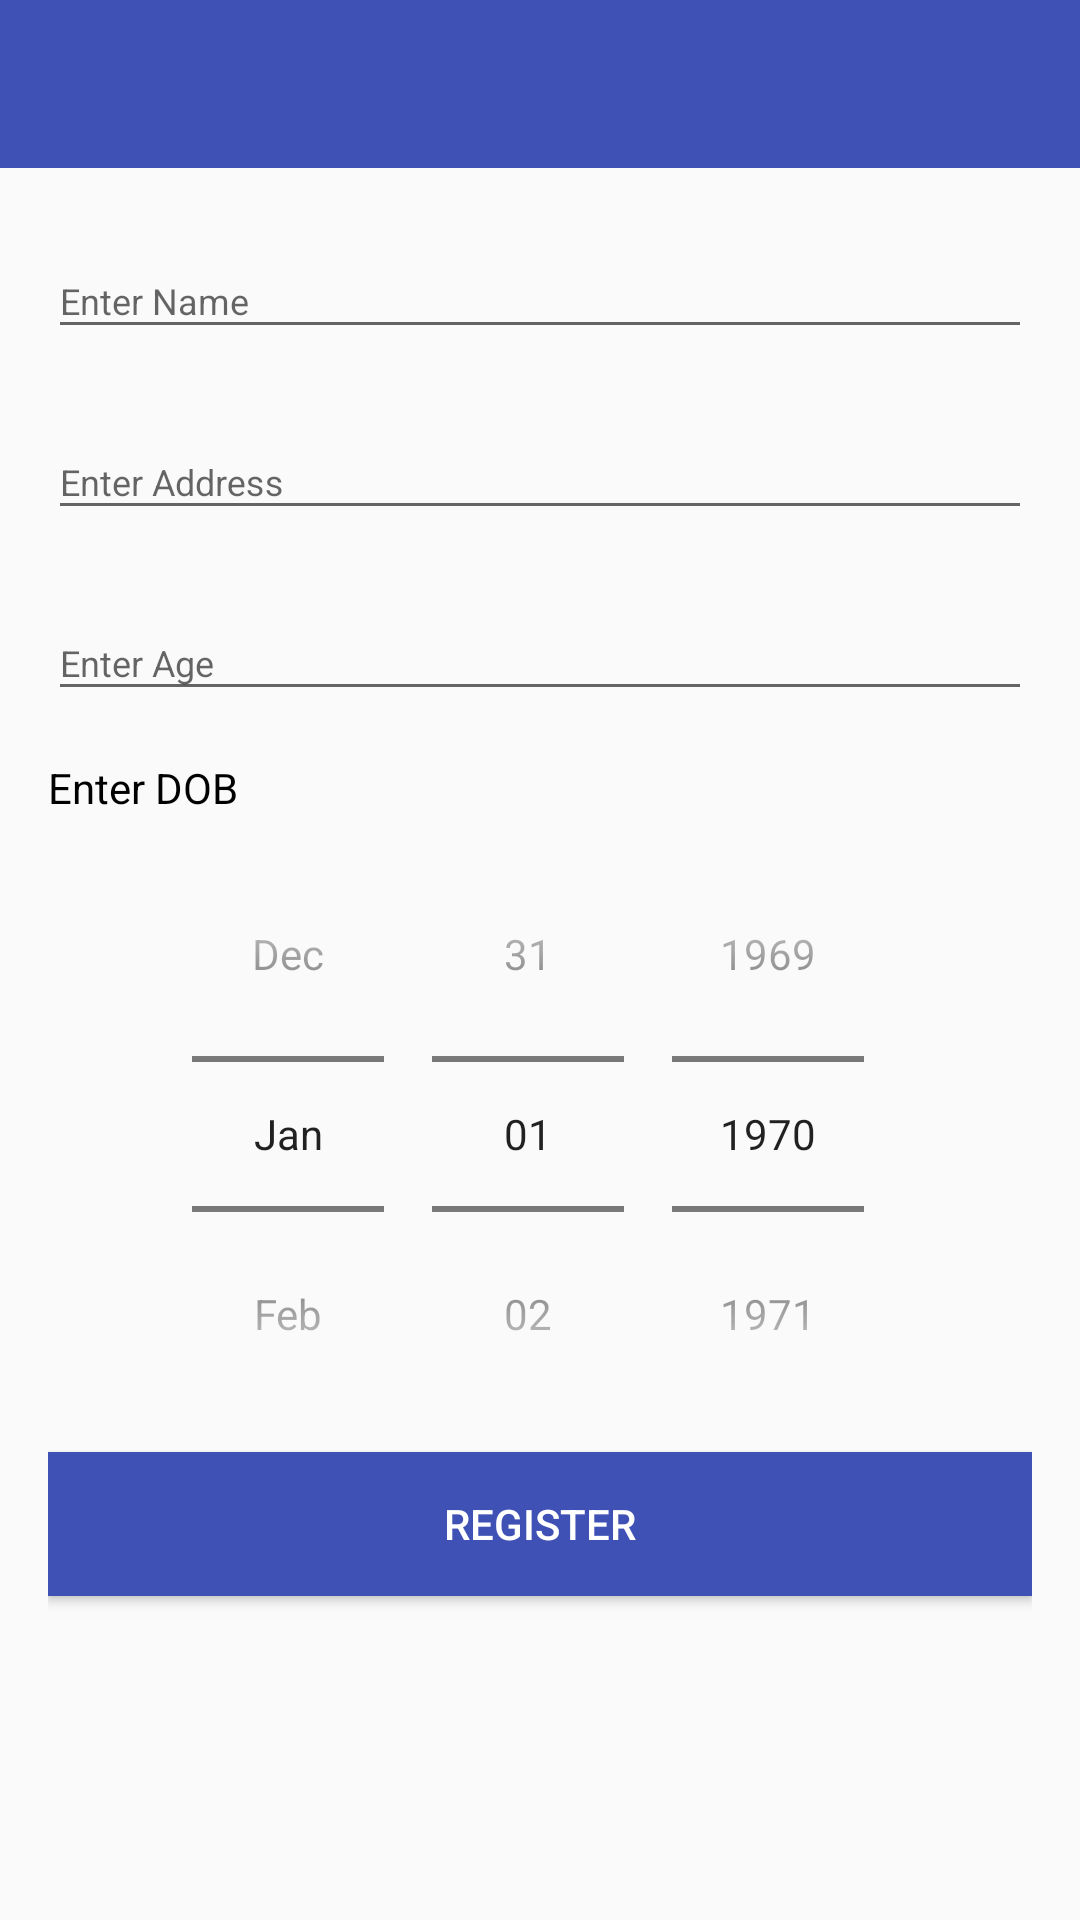

Android layout source for this screen:
<!-- AndroidManifest.xml: activity theme AppTheme.NoActionBar -->
<!-- res/layout/activity_register.xml -->
<?xml version="1.0" encoding="utf-8"?>
<RelativeLayout xmlns:android="http://schemas.android.com/apk/res/android"
    xmlns:app="http://schemas.android.com/apk/res-auto"
    android:orientation="vertical"
    xmlns:tools="http://schemas.android.com/tools"
    android:layout_width="match_parent"
    android:layout_height="match_parent"
    tools:context="com.zimeletechnologies.zimeletechnologies.activities.RegisterActivity">

    <android.support.design.widget.AppBarLayout
        android:layout_width="match_parent"
        android:layout_height="wrap_content"
        android:id="@+id/toolbarLayout"
        android:theme="@style/AppTheme.AppBarOverlay">

        <android.support.v7.widget.Toolbar
            android:id="@+id/toolbar"
            android:layout_width="match_parent"
            android:layout_height="?attr/actionBarSize"
            android:background="?attr/colorPrimary"
            app:popupTheme="@style/AppTheme.PopupOverlay" />

    </android.support.design.widget.AppBarLayout>

    <ScrollView
        android:layout_width="match_parent"
        android:layout_height="match_parent"
        android:layout_below="@+id/toolbarLayout">

        <LinearLayout
            android:layout_width="match_parent"
            android:layout_height="wrap_content"
            android:orientation="vertical"
            android:layout_margin="@dimen/fab_margin">

            <android.support.design.widget.TextInputLayout
                android:layout_width="match_parent"
                android:layout_height="wrap_content"
                android:layout_marginBottom="@dimen/fab_margin">

                <EditText
                    android:layout_width="match_parent"
                    android:layout_height="wrap_content"
                    android:id="@+id/name"
                    android:hint="@string/enter_name"
                    android:textColor="@color/black"
                    android:textSize="@dimen/size_small"/>

            </android.support.design.widget.TextInputLayout>

            <android.support.design.widget.TextInputLayout
                android:layout_width="match_parent"
                android:layout_height="wrap_content"
                android:layout_marginBottom="@dimen/fab_margin">

                <EditText
                    android:layout_width="match_parent"
                    android:layout_height="wrap_content"
                    android:id="@+id/address"
                    android:hint="@string/enter_address"
                    android:textColor="@color/black"
                    android:textSize="@dimen/size_small"/>

            </android.support.design.widget.TextInputLayout>


            <android.support.design.widget.TextInputLayout
                android:layout_width="match_parent"
                android:layout_height="wrap_content"
                android:layout_marginBottom="@dimen/fab_margin">

                <EditText
                    android:layout_width="match_parent"
                    android:layout_height="wrap_content"
                    android:id="@+id/age"
                    android:inputType="number"
                    android:hint="@string/enter_age"
                    android:textColor="@color/black"
                    android:textSize="@dimen/size_small"/>

            </android.support.design.widget.TextInputLayout>


            <TextView
                android:layout_width="wrap_content"
                android:layout_height="wrap_content"
                android:textAppearance="?android:attr/textAppearanceSmall"
                android:text="@string/enter_dob"
                android:textColor="@color/black"
                android:id="@+id/textView611"
                android:fontFamily="sans-serif"
                android:textSize="@dimen/size_medium"/>

            <DatePicker
                android:layout_width="match_parent"
                android:layout_height="wrap_content"
                android:id="@+id/dob"
                android:datePickerMode="spinner"
                android:spinnersShown="true"
                android:calendarViewShown="false"
                style="@style/DialogTheme"/>

            <Button
                android:layout_width="match_parent"
                android:layout_height="wrap_content"
                android:id="@+id/register"
                android:background="@color/colorPrimary"
                android:layout_marginBottom="20dp"
                android:textColor="@color/white"
                android:text="@string/register"/>

        </LinearLayout>

    </ScrollView>

</RelativeLayout>
<!-- resources referenced by this layout -->
<resources>
  <color name="black">#000</color>
  <color name="colorPrimary">#3F51B5</color>
  <color name="white">#FFFFFF</color>
  <dimen name="fab_margin">16dp</dimen>
  <dimen name="size_medium">14sp</dimen>
  <dimen name="size_small">12sp</dimen>
  <string name="enter_address">Enter Address</string>
  <string name="enter_age">Enter Age</string>
  <string name="enter_dob">Enter DOB</string>
  <string name="enter_name">Enter Name</string>
  <string name="register">Register</string>
  <style name="AppTheme.AppBarOverlay" parent="ThemeOverlay.AppCompat.Dark.ActionBar" />
  <style name="AppTheme.PopupOverlay" parent="ThemeOverlay.AppCompat.Light" />
  <style name="DialogTheme" parent="Theme.AppCompat.Light">
          <item name="colorAccent">@color/colorPrimary</item>
      </style>
  <style name="AppTheme.NoActionBar">
          <item name="windowActionBar">false</item>
          <item name="windowNoTitle">true</item>
      </style>
</resources>
